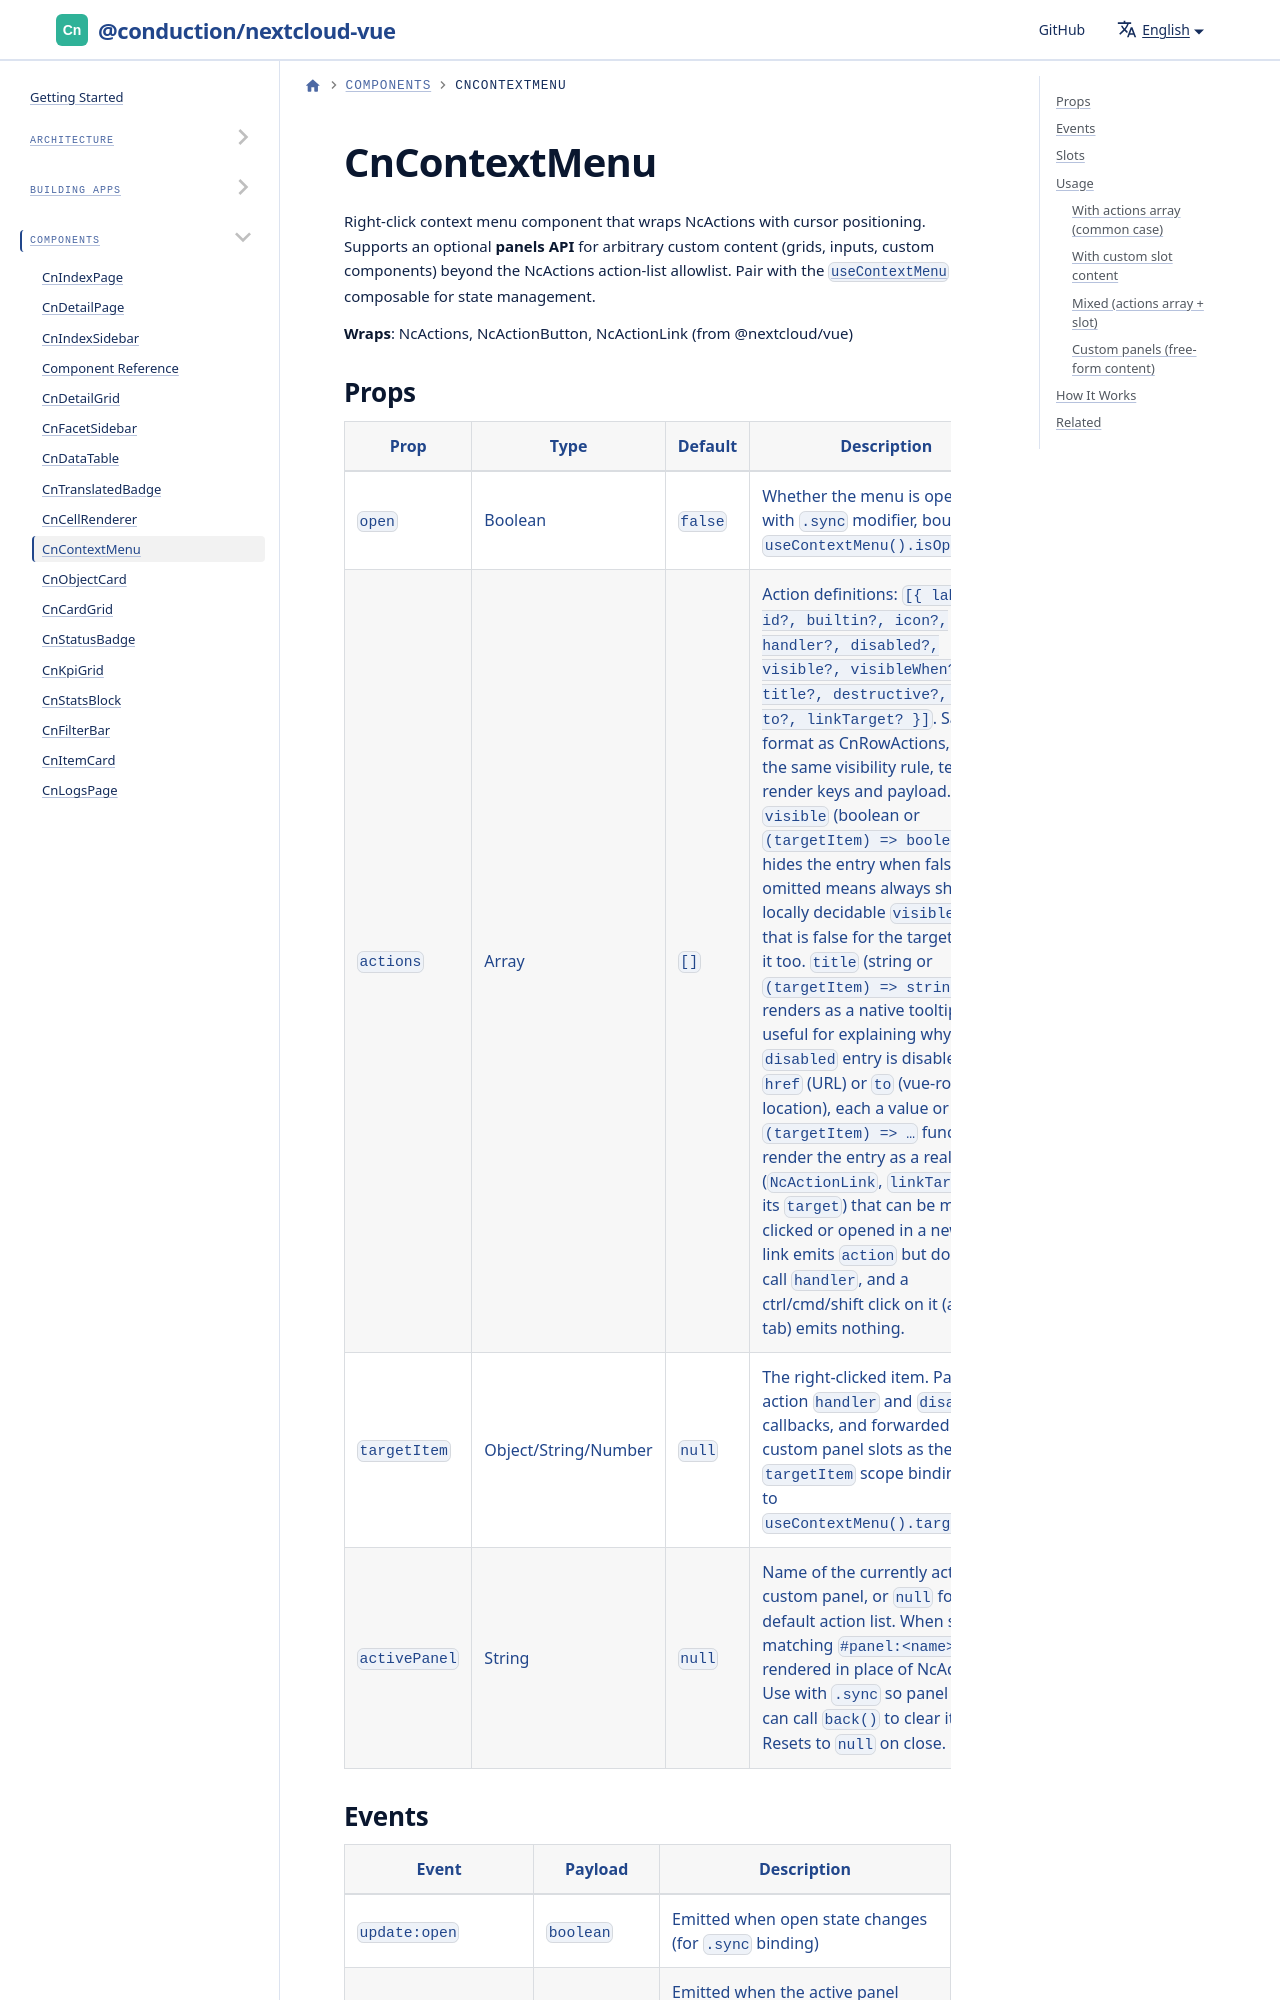

repository: ConductionNL/nextcloud-vue · page: docs/components/cn-context-menu/index.html · generator: docusaurus

---
sidebar_position: 6
---

# CnContextMenu

Right-click context menu component that wraps NcActions with cursor positioning. Supports an optional **panels API** for arbitrary custom content (grids, inputs, custom components) beyond the NcActions action-list allowlist. Pair with the [`useContextMenu`](../utilities/composables/use-context-menu.md) composable for state management.

**Wraps**: NcActions, NcActionButton, NcActionLink (from @nextcloud/vue)
